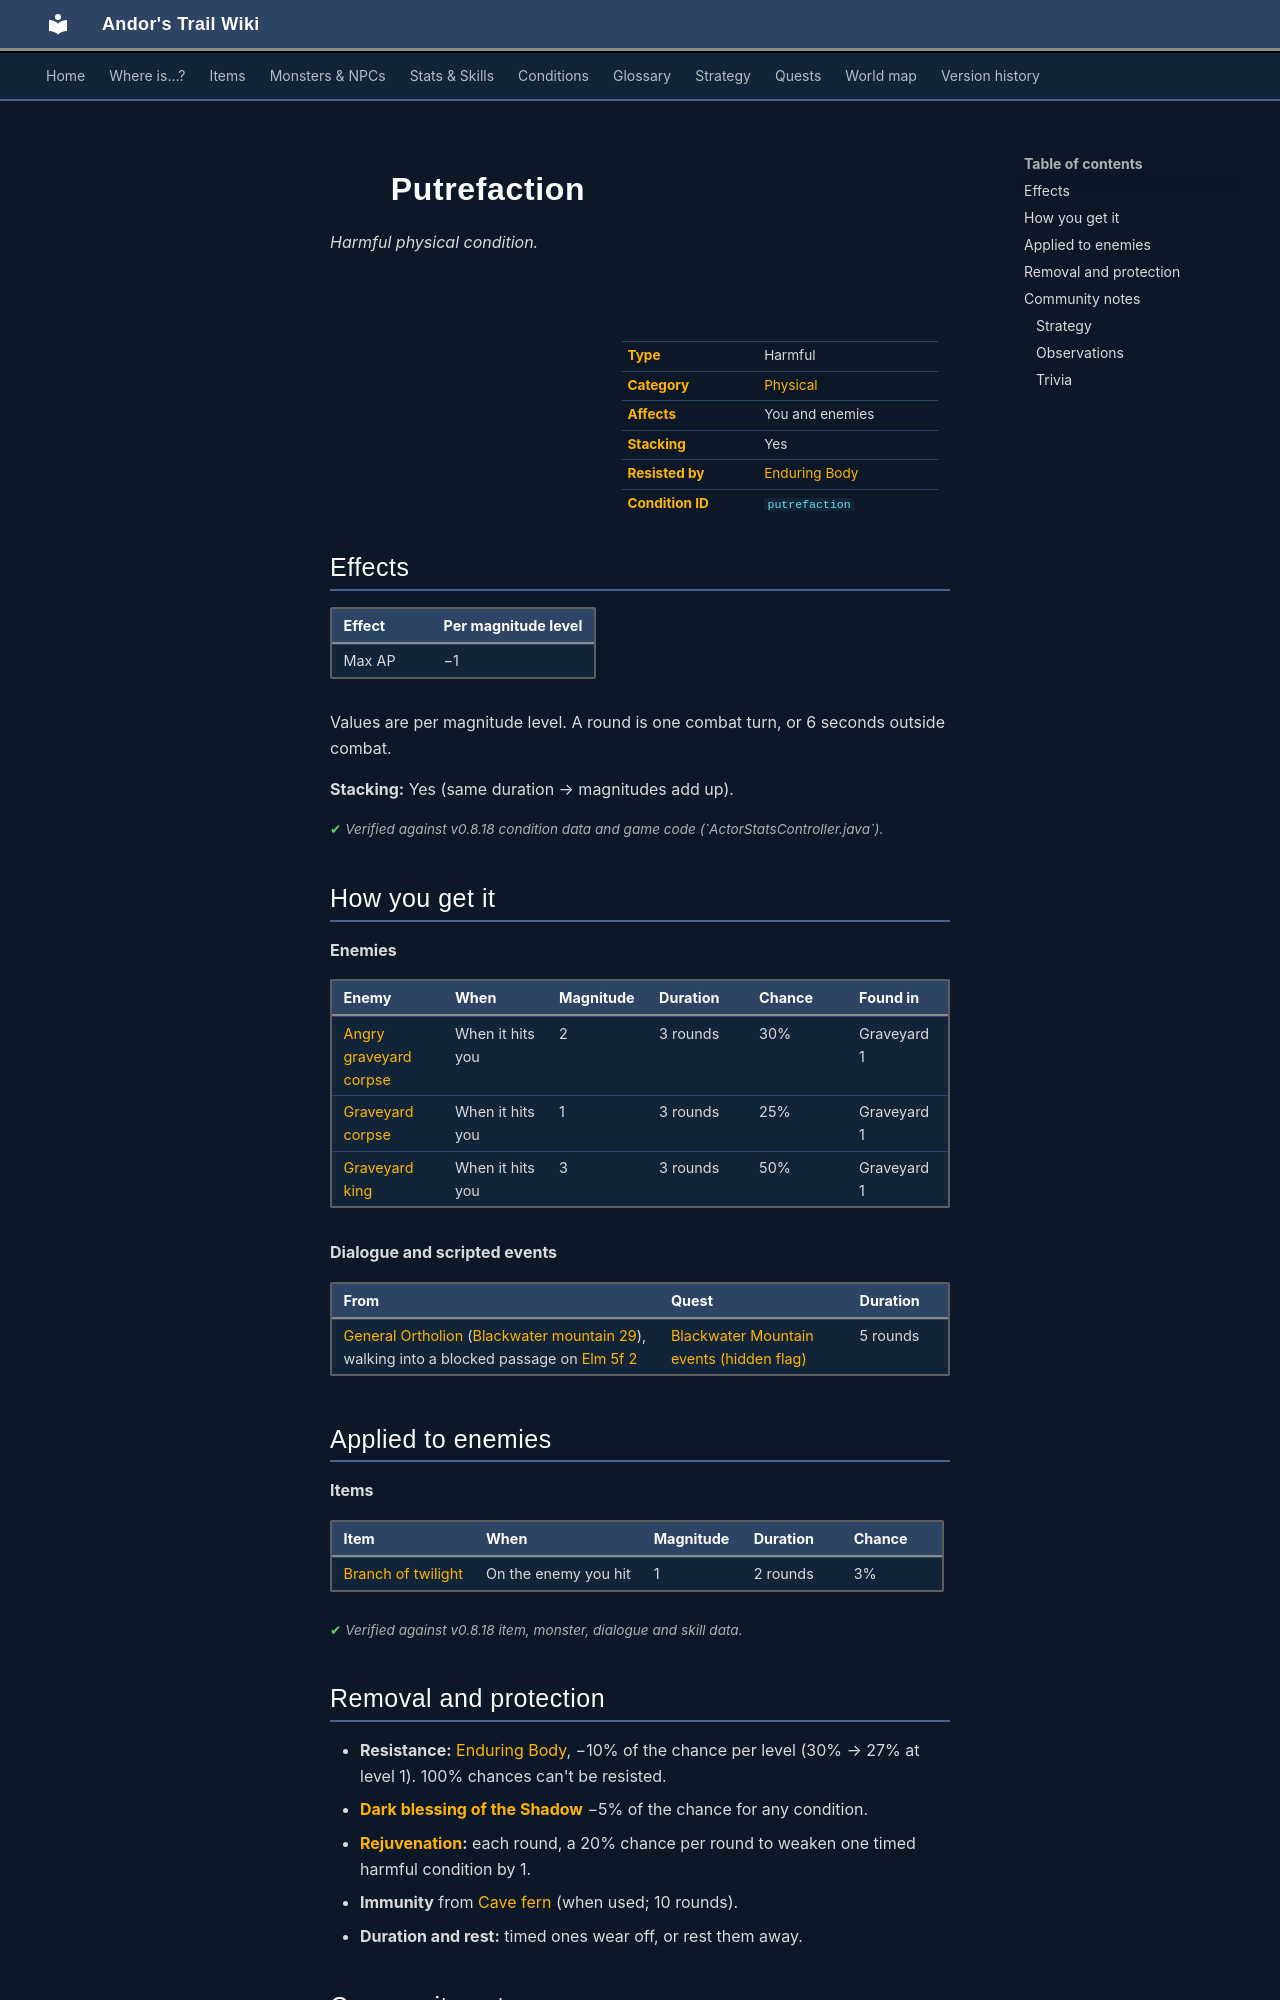

repository: asdfghjkl628/Andor-s-Trail-Wikiiii · page: conditions/putrefaction/index.html · generator: mkdocs

---
description: "Putrefaction is a harmful physical condition in Andor's Trail: max AP −1. Caused by: items, enemies, dialogue and events."
---

# ![](../assets/icons/conditions/actorconditions_1_21.png){ .sprite } Putrefaction

*Harmful physical condition.*

<div class="infobox" markdown>

<p class="ib-img"><img class="sprite" src="../../assets/icons/conditions/actorconditions_1_21.png" alt=""></p>

| | |
|---|---|
| **Type** | Harmful |
| **Category** | [Physical](index.md#categories-and-resistance) |
| **Affects** | You and enemies |
| **Stacking** | Yes |
| **Resisted by** | [Enduring Body](../skills/resistancePhysical.md) |
| **Condition ID** | `putrefaction` |

</div>

## Effects

| Effect | Per magnitude level |
|---|---|
| Max AP | −1 |

Values are per magnitude level. A round is one combat turn, or 6 seconds outside combat.

**Stacking:** Yes (same duration → magnitudes add up).


<p class="verified">Verified against v0.8.18 condition data and game code (`ActorStatsController.java`).</p>

## How you get it

**Enemies**

| Enemy | When | Magnitude | Duration | Chance | Found in |
|---|---|---|---|---|---|
| [Angry graveyard corpse](../monsters/graveyard_corpse2.md) | When it hits you | 2 | 3 rounds | 30% | Graveyard 1 |
| [Graveyard corpse](../monsters/graveyard_corpse.md) | When it hits you | 1 | 3 rounds | 25% | Graveyard 1 |
| [Graveyard king](../monsters/graveyardking.md) | When it hits you | 3 | 3 rounds | 50% | Graveyard 1 |

**Dialogue and scripted events**

| From | Quest | Duration |
|---|---|---|
| [General Ortholion](../monsters/ortholion.md) ([Blackwater mountain 29](../maps/blackwater_mountain29.md)), walking into a blocked passage on [Elm 5f 2](../maps/elm5f_2.md) | [Blackwater Mountain events (hidden flag)](../quests/bwm72_beginning.md#stage-39) | 5 rounds |

## Applied to enemies

**Items**

| Item | When | Magnitude | Duration | Chance |
|---|---|---|---|---|
| [Branch of twilight](../items/branch_of_twilight.md) | On the enemy you hit | 1 | 2 rounds | 3% |


<p class="verified">Verified against v0.8.18 item, monster, dialogue and skill data.</p>

## Removal and protection

- **Resistance:** [Enduring Body](../skills/resistancePhysical.md), −10% of the chance per level (30% → 27% at level 1). 100% chances can't be resisted.
- **[Dark blessing of the Shadow](../skills/shadowBless.md)** −5% of the chance for any condition.
- **[Rejuvenation](../skills/rejuvenation.md):** each round, a 20% chance per round to weaken one timed harmful condition by 1.
- **Immunity** from [Cave fern](../items/elm_fern.md) (when used; 10 rounds).
- **Duration and rest:** timed ones wear off, or rest them away.


## Community notes

<small>Written by players, not generated from game data. **Strategy**: how and when to use it · **Observations**: what players notice in-game · **Trivia**: real-world facts, references, development history</small>

### Strategy

*No notes yet. Contributions are welcome: [add a note](https://github.com/asdfghjkl628/Andor-s-Trail-Wikiiii/new/main/notes/conditions?filename=putrefaction.md&value=%23%23%20Strategy%0A%0A%3C%21--%20how%20and%20when%20to%20use%20it%20--%3E%0A%0A%23%23%20Observations%0A%0A%3C%21--%20what%20players%20notice%20in-game%20--%3E%0A%0A%23%23%20Trivia%0A%0A%3C%21--%20real-world%20facts%2C%20references%2C%20development%20history%20--%3E%0A).*
